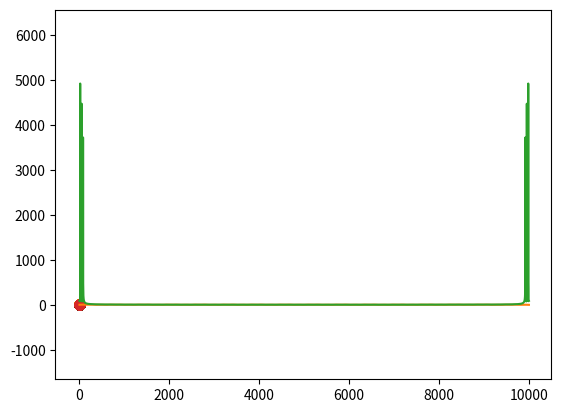

Reproduce this figure in Python.
import numpy as np
from scipy.stats import norm, multivariate_normal as mvn
import matplotlib.pyplot as plt

# Scipy is to calculate Gaussian PDF for instance
# It is just a faster way to calculate such things

norm.pdf(0)

# mean other than zero, variance other than 1
norm.pdf(0, loc=5, scale=10)
# mean = 5, standard deviation = 10

# PDFs of many different value in array
# No need to do it in a loop
r = np.random.randn(10)
norm.pdf(r)  # pdf of all values at the same time

#  Usually we need a log PDF
#  With log we can add up all probabilities together
#  Adding operation is cheaper than multiplication
#  So it is advantageous to work with log PDF

norm.logpdf(r)

# CDF accumulative distribution function
# Compute numerically

norm.cdf(r)
norm.logcdf(r)

#  Sampling from a Gaussian distribution (1-D)
g = np.random.randn(100000)
#  one can check that it will be normally distributed. use plotting

#  What if i want to sample from a Gaussian distribution that has an arbitrary mean and standard deviation
#  Use the same function but scale it (10) and add mean (5)
g = 10*np.random.randn(10000) + 5

plt.hist(g, bins=100)
plt.show()

#  Sampling from a Gaussian distribution (Spherical and Axis Aligned Elliptical)
#  In ML a lot of work deals with multidimensional data
#  We can use the same func but adding more dimensions

r = np.random.randn(10000, 2)
plt.scatter(r[:, 0], r[:, 1])
plt.show()  # pretty much like a circle

#  Elliptical Gaussian. Where the scale is different for different dimensions
r[:, 1] = 5*r[:, 1] + 2
plt.scatter(r[:, 0], r[:, 1])
# plt.show()  # ellipse

#  Make axes equal
plt.axis('equal')
plt.show()


#  Now make real use of Scipy
#  Sampling from a General Multivariate Normal
#  Dimensions are not necessarily independent on each other

cov = np.array([[1, 0.8], [0.8, 3]])
mu = np.array([0, 2])

# Look at the Scipy documentation
r = mvn.rvs(mean=mu, cov=cov, size=1000)

plt.scatter(r[:, 0], r[:, 1])
plt.axis('equal')
plt.show()

r = np.random.multivariate_normal(mean=mu, cov=cov, size=1000)
plt.scatter(r[:, 0], r[:, 1])
plt.axis('equal')
plt.show()


# Other scipy functions

# scipy.io.loadmat  # opens matlab data files

# Read sound file
# scipy.io.wavfile.read # or write

# Signal Processing
# Convolution
# scipy.signale.convolve
# for images scipy.signal.convolve2d

# Fast Fourier Transform is not is Scipy but in Numpy
# Convert from a time domain to frequency domain
# Example:

# Create a sic wave with multiple frequencies
x = np.linspace(0, 100, 10000)
y = np.sin(x) + np.sin(3*x) + np.sin(5*x)

plt.plot(y)
plt.show()

Y = np.fft.fft(y)
plt.plot(np.abs(Y))

plt.show()

# Find what frequencies are represented. Two spikes in x 16, 48 and 80. These are the original frequencies
print(2*np.pi*16/100)

print(2*np.pi*48/100)

